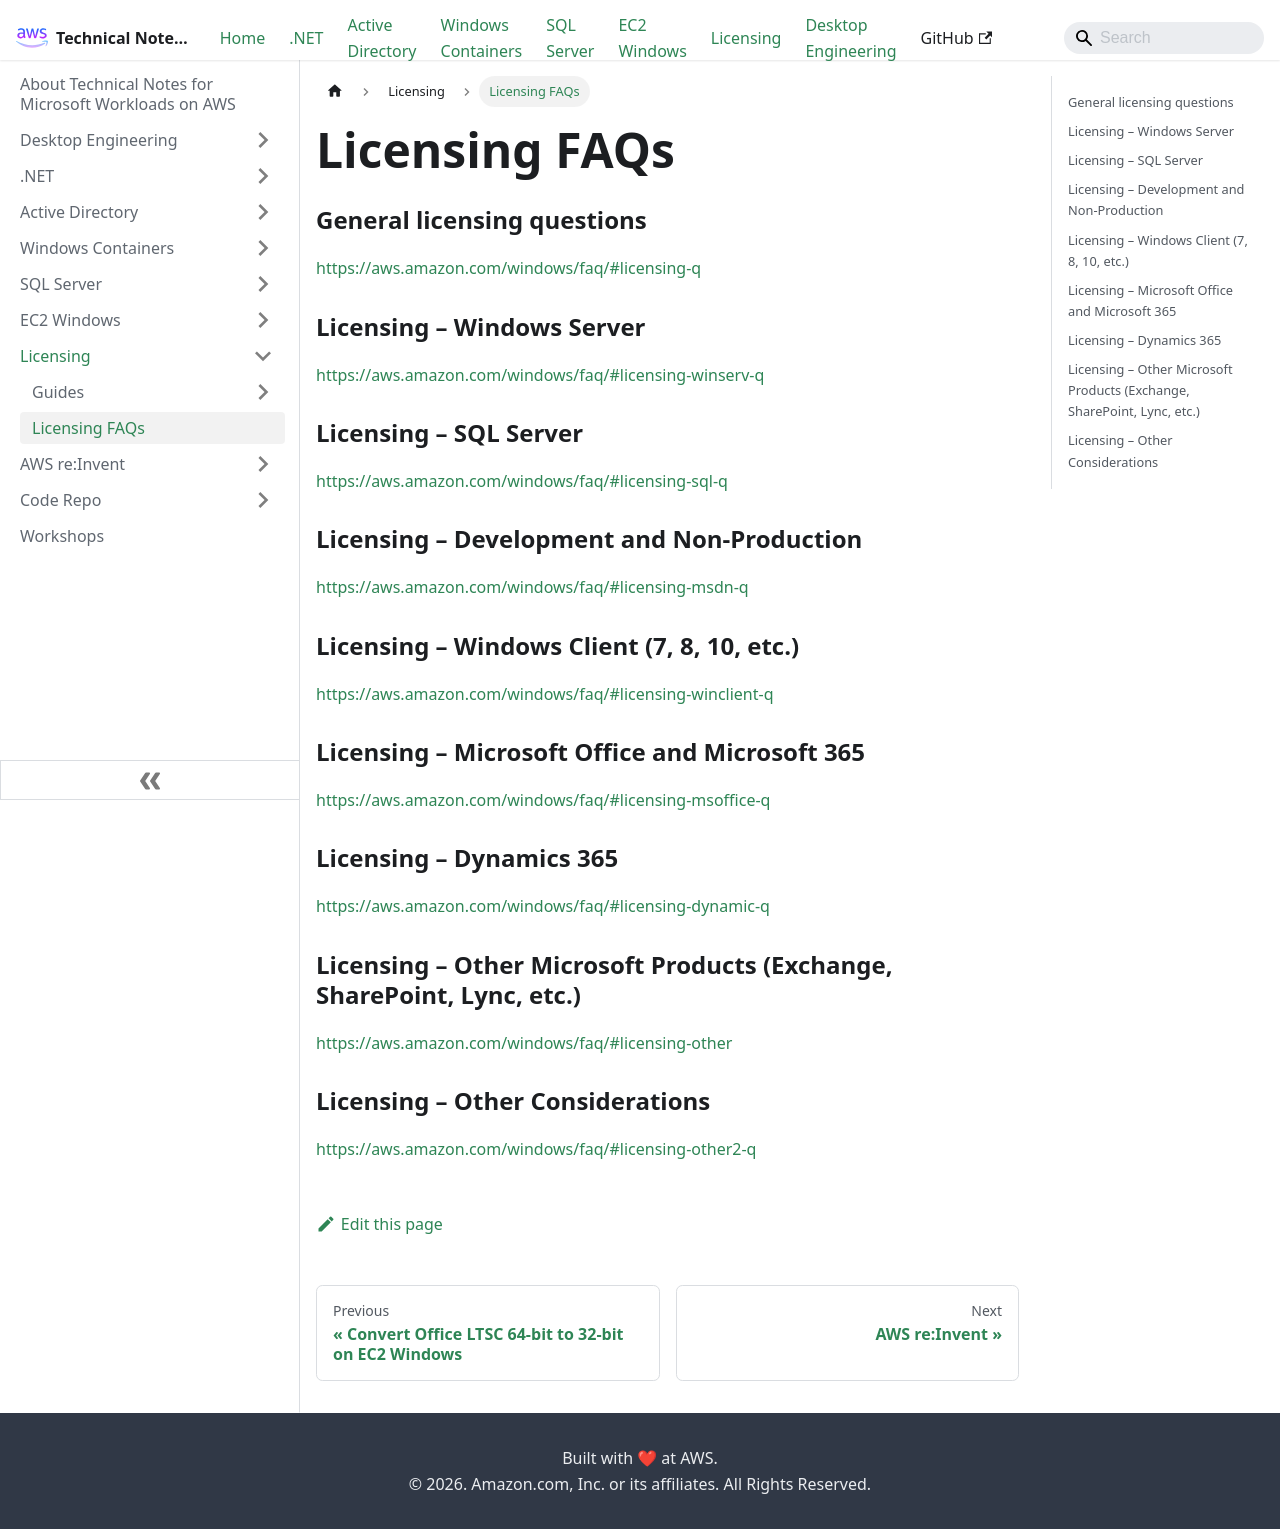

repository: aws-samples/technical-notes-for-microsoft-workloads-on-aws · page: Licensing/FAQs/index.html · generator: docusaurus

---
sidebar_position: 30
---

# Licensing FAQs
### General licensing questions
https://aws.amazon.com/windows/faq/#licensing-q

### Licensing – Windows Server
https://aws.amazon.com/windows/faq/#licensing-winserv-q

### Licensing – SQL Server
https://aws.amazon.com/windows/faq/#licensing-sql-q

### Licensing – Development and Non-Production
https://aws.amazon.com/windows/faq/#licensing-msdn-q

### Licensing – Windows Client (7, 8, 10, etc.)
https://aws.amazon.com/windows/faq/#licensing-winclient-q

### Licensing – Microsoft Office and Microsoft 365
https://aws.amazon.com/windows/faq/#licensing-msoffice-q

### Licensing – Dynamics 365
https://aws.amazon.com/windows/faq/#licensing-dynamic-q

### Licensing – Other Microsoft Products (Exchange, SharePoint, Lync, etc.)
https://aws.amazon.com/windows/faq/#licensing-other

### Licensing – Other Considerations
https://aws.amazon.com/windows/faq/#licensing-other2-q
